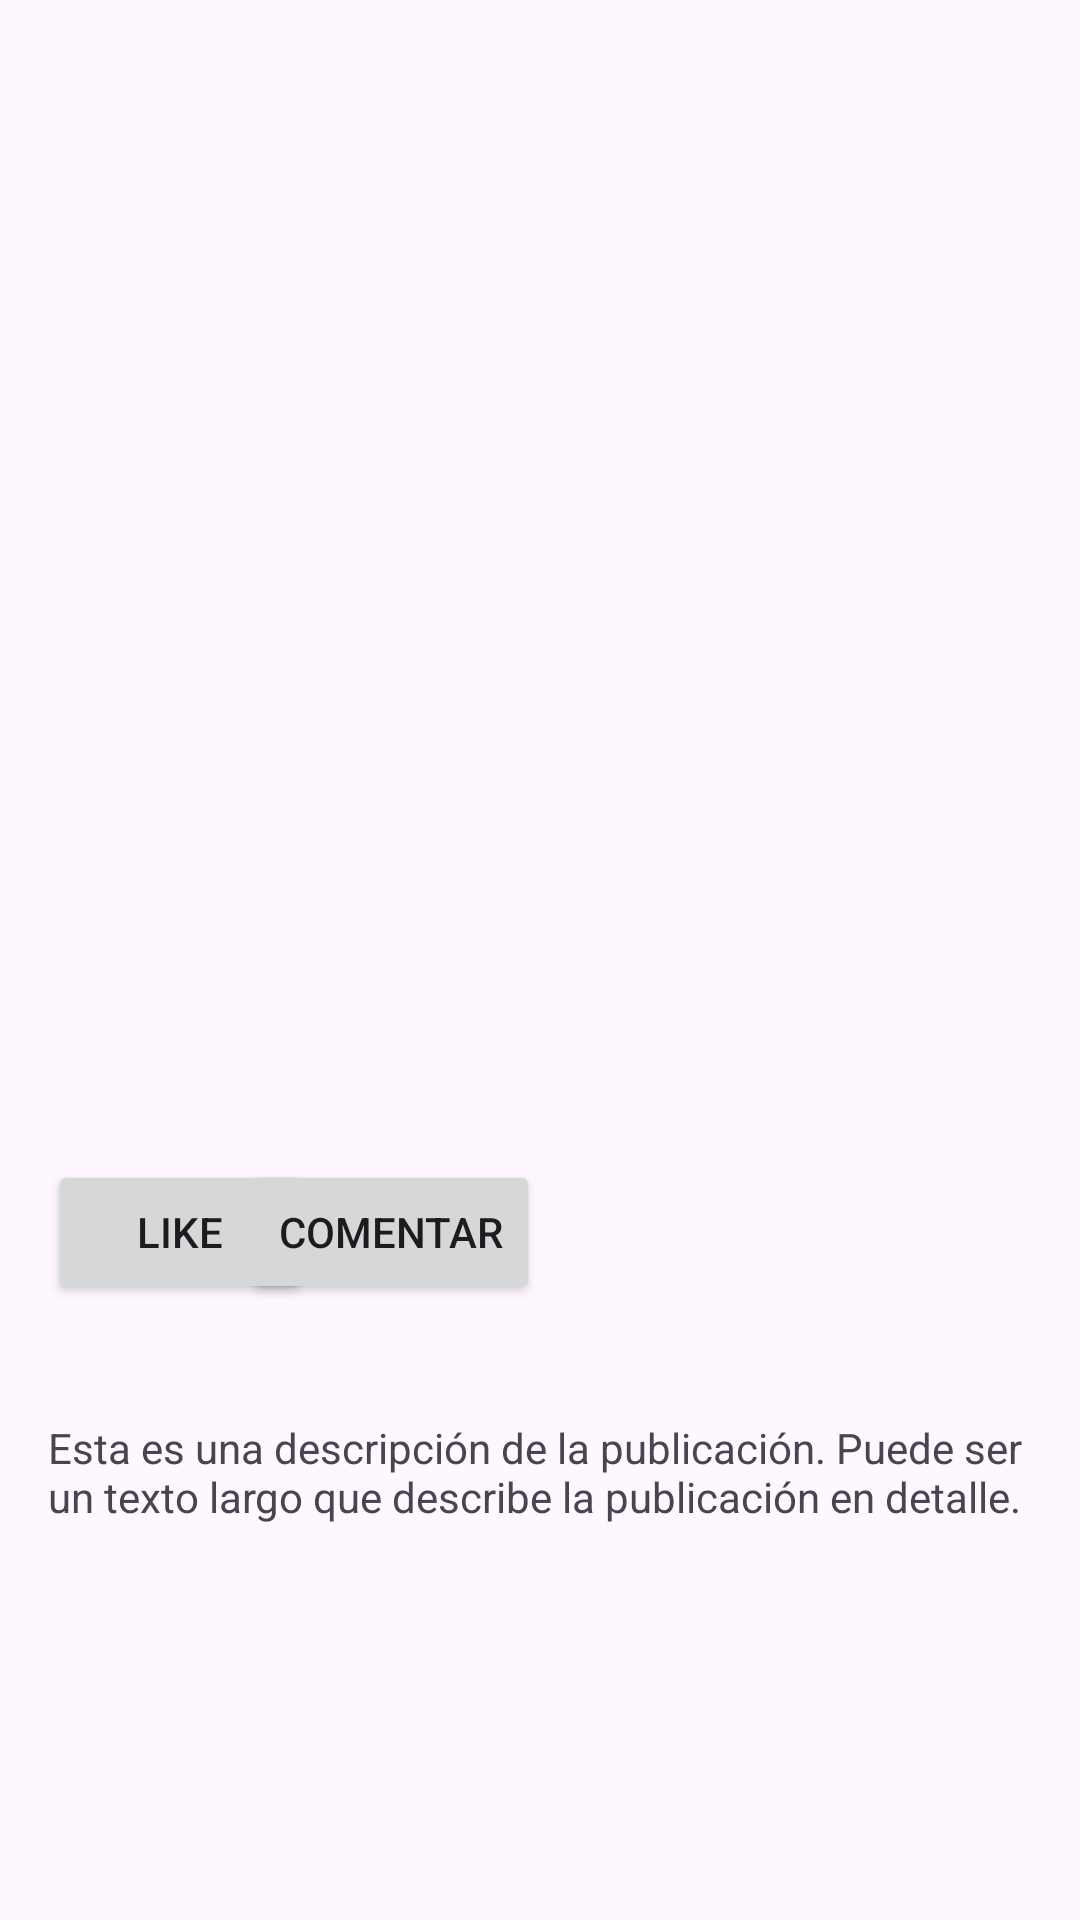

The Android layout XML behind this screen, and the referenced resources:
<!-- AndroidManifest.xml: application theme Theme.Poroverse -->
<!-- res/layout/activity_default_page.xml -->
<?xml version="1.0" encoding="utf-8"?>
<androidx.constraintlayout.widget.ConstraintLayout
    xmlns:android="http://schemas.android.com/apk/res/android"
    xmlns:app="http://schemas.android.com/apk/res-auto"
    xmlns:tools="http://schemas.android.com/tools"
    android:layout_width="match_parent"
    android:layout_height="match_parent"
    tools:context=".DefaultPage">

    <TextView
        android:id="@+id/welcomeTextView"
        android:layout_width="wrap_content"
        android:layout_height="wrap_content"
        android:layout_marginTop="16dp"
        android:text=""
        app:layout_constraintTop_toBottomOf="@id/postDescription"
        app:layout_constraintStart_toStartOf="parent"
        app:layout_constraintEnd_toEndOf="parent"
        app:layout_constraintHorizontal_bias="0.5"/>
    <ImageView
        android:id="@+id/postImage"
        android:layout_width="match_parent"
        android:layout_height="0dp"
        android:layout_marginTop="176dp"
        android:scaleType="centerCrop"
        android:src="@drawable/hitler"
        app:layout_constraintDimensionRatio="16:9"
        app:layout_constraintEnd_toEndOf="parent"
        app:layout_constraintHorizontal_bias="0.0"
        app:layout_constraintStart_toStartOf="parent"
        app:layout_constraintTop_toTopOf="parent" />


    <Button
        android:id="@+id/likeButton"
        android:layout_width="wrap_content"
        android:layout_height="wrap_content"
        android:layout_marginStart="16dp"
        android:text="Like"
        app:layout_constraintBottom_toBottomOf="parent"
        app:layout_constraintStart_toStartOf="parent"
        app:layout_constraintTop_toBottomOf="@id/postImage"
        app:layout_constraintVertical_bias="0.039" />

    <Button
        android:id="@+id/commentButton"
        android:layout_width="wrap_content"
        android:layout_height="wrap_content"
        android:layout_marginEnd="180dp"
        android:text="Comentar"
        app:layout_constraintBottom_toBottomOf="parent"
        app:layout_constraintEnd_toEndOf="parent"
        app:layout_constraintTop_toBottomOf="@id/postImage"
        app:layout_constraintVertical_bias="0.039" />

    <TextView
        android:id="@+id/postDescription"
        android:layout_width="match_parent"
        android:layout_height="wrap_content"
        android:padding="16dp"
        android:text="Esta es una descripción de la publicación. Puede ser un texto largo que describe la publicación en detalle."
        app:layout_constraintBottom_toBottomOf="parent"
        app:layout_constraintEnd_toEndOf="parent"
        app:layout_constraintHorizontal_bias="0.0"
        app:layout_constraintStart_toStartOf="parent"
        app:layout_constraintTop_toBottomOf="@id/likeButton"
        app:layout_constraintVertical_bias="0.162" />

</androidx.constraintlayout.widget.ConstraintLayout>
<!-- resources referenced by this layout -->
<resources>
  <style name="Theme.Poroverse" parent="Base.Theme.Poroverse" />
  <style name="Base.Theme.Poroverse" parent="Theme.Material3.DayNight.NoActionBar">
          
          
      </style>
</resources>
